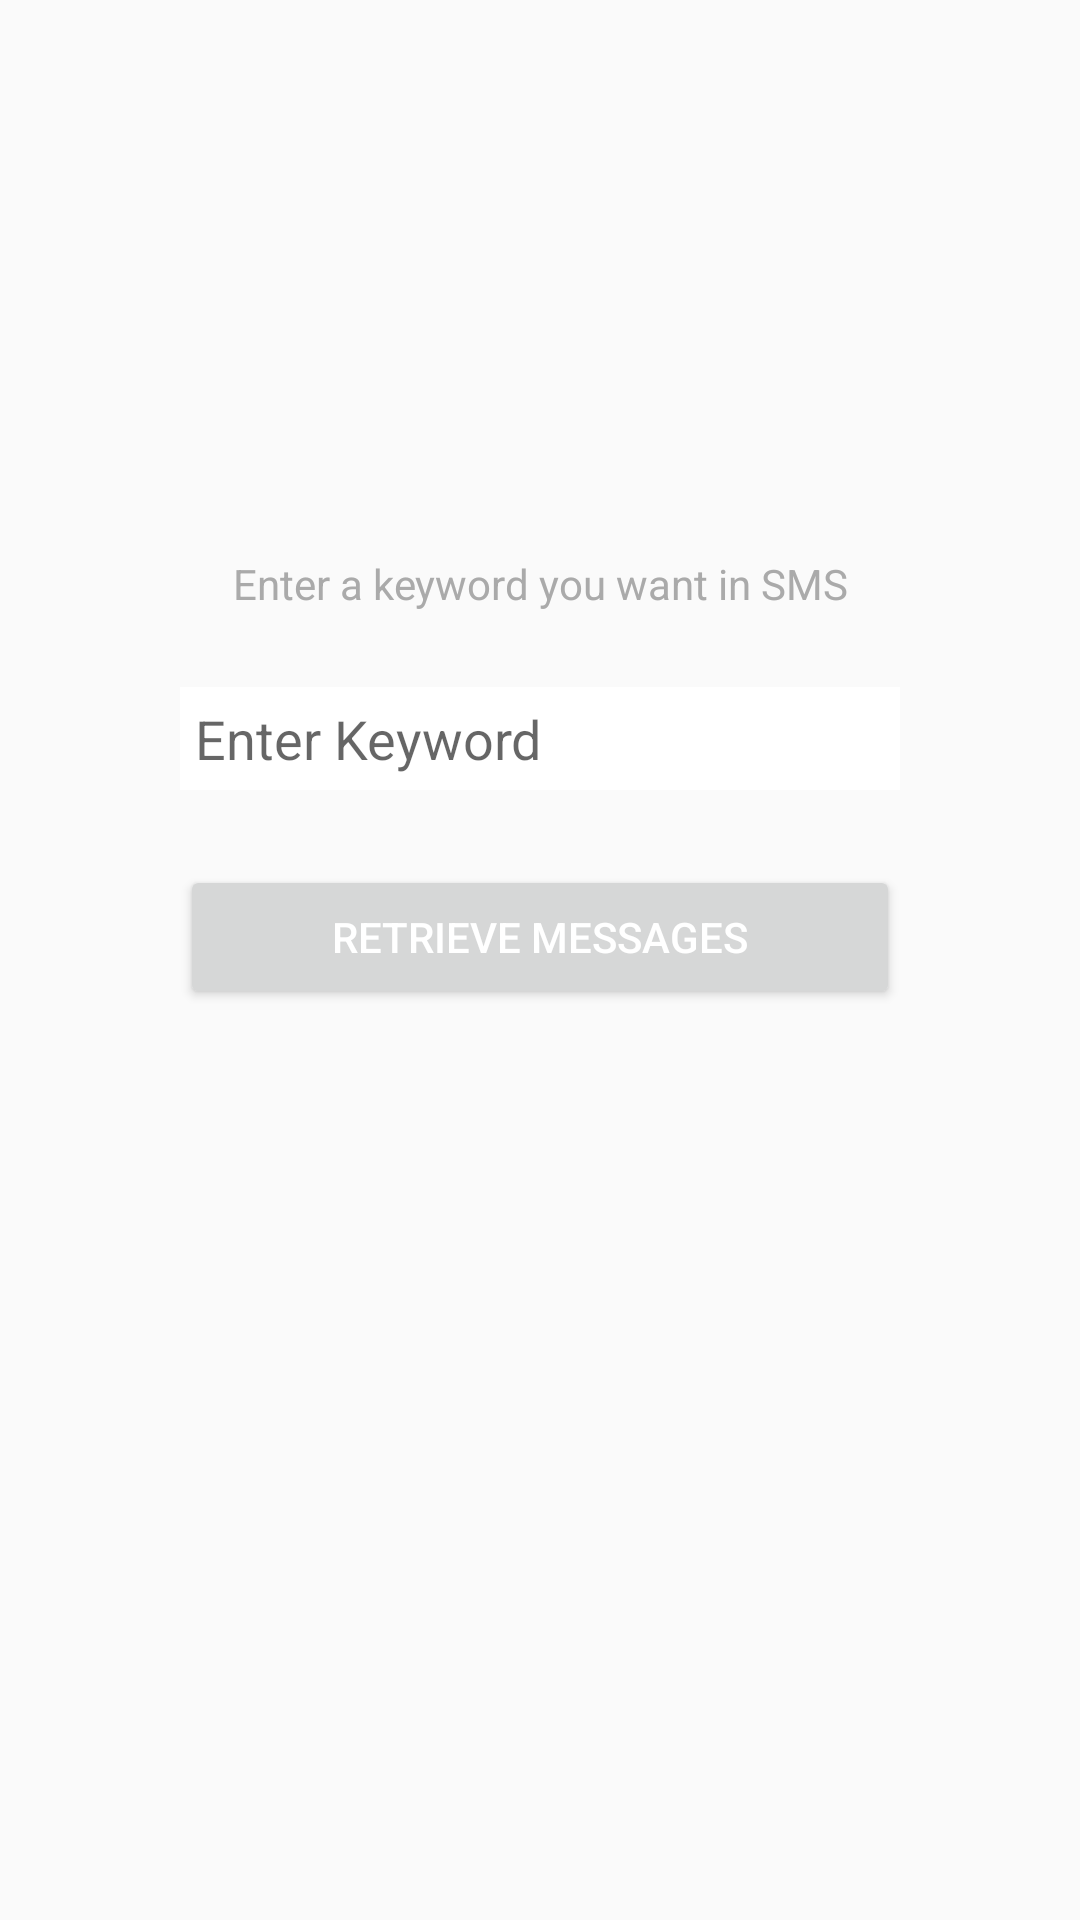

Here is an Android app screen rendered from its layout file. Give the layout XML and the strings, colors and styles it references.
<!-- AndroidManifest.xml: application theme AppTheme -->
<!-- res/layout/activity_main.xml -->
<RelativeLayout xmlns:android="http://schemas.android.com/apk/res/android"
    xmlns:tools="http://schemas.android.com/tools"
    android:layout_width="match_parent"
    android:layout_height="match_parent"
    android:gravity="center_horizontal"
    tools:context="io.uscool.inboxreader.MainActivity">

    <FrameLayout
        android:layout_width="match_parent"
        android:layout_height="match_parent"
        android:id="@+id/container"/>

    <LinearLayout
        android:id="@+id/layout_sms"
        android:layout_width="fill_parent"
        android:layout_height="wrap_content"
        android:gravity="center_horizontal"
        android:orientation="vertical">

        <ImageView
            style="@style/profile_image"
            android:id="@+id/profile_image"
            android:src="@mipmap/ic_launcher_round"/>

        <TextView
            android:layout_width="fill_parent"
            android:layout_height="wrap_content"
            android:layout_marginBottom="25dp"
            android:gravity="center_horizontal"
            android:paddingLeft="40dp"
            android:paddingRight="40dp"
            android:text="Enter a keyword you want in SMS"
            android:textColor="@android:color/darker_gray"
            android:textSize="14sp" />

        <LinearLayout
            android:layout_width="wrap_content"
            android:layout_height="wrap_content"
            android:focusableInTouchMode="true"
            android:orientation="vertical">


            <EditText
                android:id="@+id/input_message"
                android:layout_width="240dp"
                android:layout_height="wrap_content"
                android:background="@android:color/white"
                android:inputType="text"
                android:hint="Enter Keyword"
                android:padding="5dp"
                android:textColor="@color/colorPrimary"
                android:textCursorDrawable="@null"
                android:textSize="18sp" />

            <Button
                android:id="@+id/btn_request_sms"
                android:layout_width="fill_parent"
                android:layout_height="wrap_content"
                android:layout_gravity="center_horizontal"
                android:layout_marginTop="25dp"
                android:text="Retrieve Messages"
                android:textColor="@android:color/white"
                android:textSize="14sp" />
        </LinearLayout>


    </LinearLayout>

</RelativeLayout>
<!-- resources referenced by this layout -->
<resources>
  <style name="profile_image">
          <item name="android:layout_width">60dp</item>
          <item name="android:layout_height">60dp</item>
          <item name="android:gravity">center_horizontal</item>
          <item name="android:layout_marginBottom">25dp</item>
          <item name="android:layout_marginTop">100dp</item>
      </style>
  <style name="AppTheme" parent="Theme.AppCompat.Light.DarkActionBar">
          
          <item name="colorPrimary">@color/colorPrimary</item>
          <item name="colorPrimaryDark">@color/colorPrimaryDark</item>
          <item name="colorAccent">@color/colorAccent</item>
      </style>
  <!-- not gathered from this repository: default colours our renderer supplied (Android Studio template values) -->
  <color name="colorPrimary">#FF6200EE</color>
  <color name="colorPrimaryDark">#FF3700B3</color>
  <color name="colorAccent">#FF03DAC5</color>
</resources>
